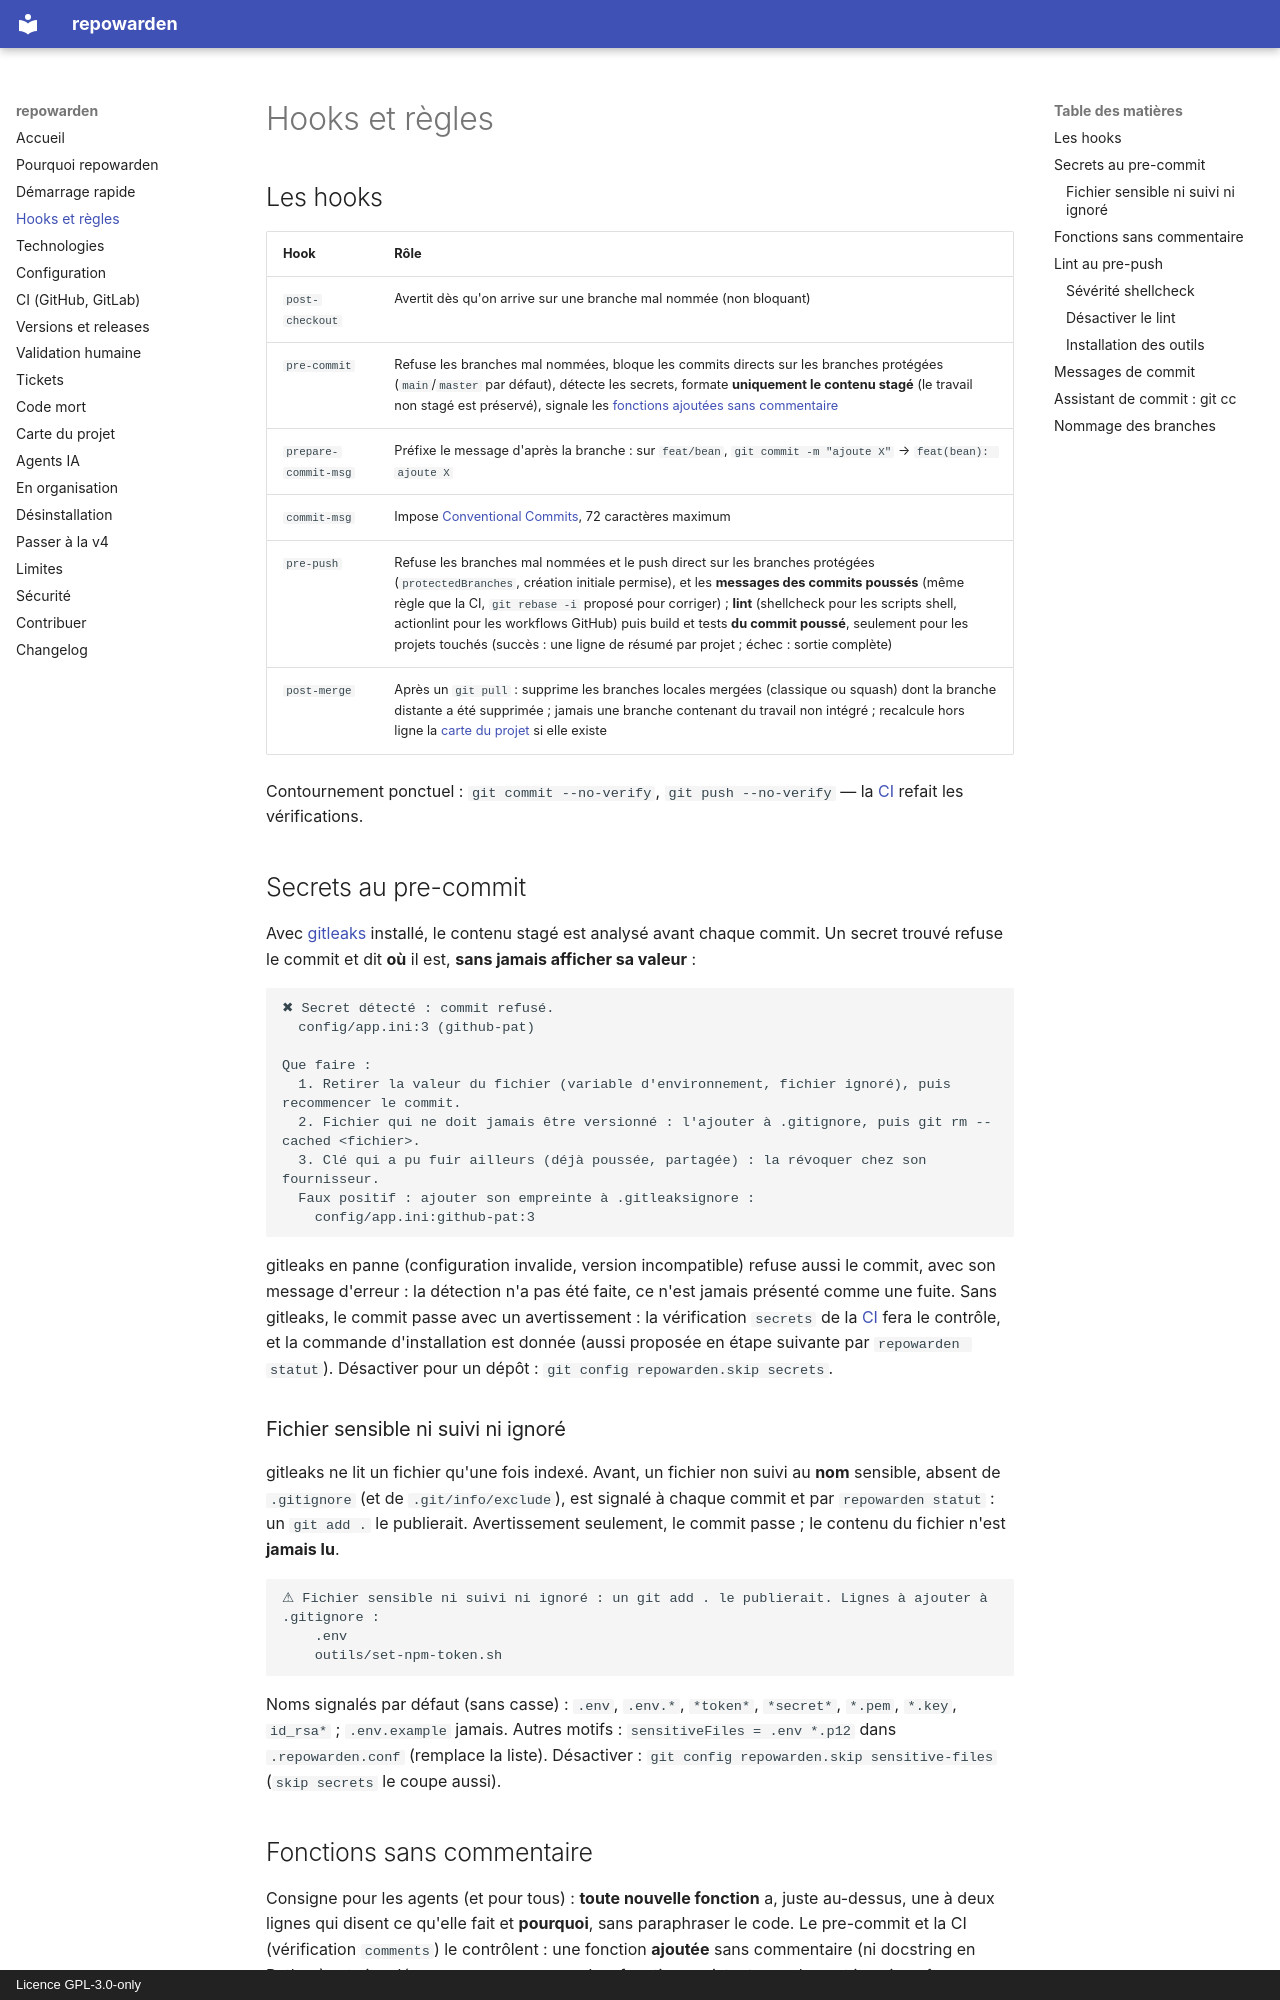

repository: simdevWarden/repowarden · page: hooks/index.html · generator: mkdocs · copyright: Licence GPL-3.0-only

# Hooks et règles

## Les hooks

| Hook | Rôle |
|---|---|
| `post-checkout` | Avertit dès qu'on arrive sur une branche mal nommée (non bloquant) |
| `pre-commit` | Refuse les branches mal nommées, bloque les commits directs sur les branches protégées (`main`/`master` par défaut), détecte les secrets, formate **uniquement le contenu stagé** (le travail non stagé est préservé), signale les [fonctions ajoutées sans commentaire](#fonctions-sans-commentaire) |
| `prepare-commit-msg` | Préfixe le message d'après la branche : sur `feat/bean`, `git commit -m "ajoute X"` → `feat(bean): ajoute X` |
| `commit-msg` | Impose [Conventional Commits](https://www.conventionalcommits.org), 72 caractères maximum |
| `pre-push` | Refuse les branches mal nommées et le push direct sur les branches protégées (`protectedBranches`, création initiale permise), et les **messages des commits poussés** (même règle que la CI, `git rebase -i` proposé pour corriger) ; **lint** (shellcheck pour les scripts shell, actionlint pour les workflows GitHub) puis build et tests **du commit poussé**, seulement pour les projets touchés (succès : une ligne de résumé par projet ; échec : sortie complète) |
| `post-merge` | Après un `git pull` : supprime les branches locales mergées (classique ou squash) dont la branche distante a été supprimée ; jamais une branche contenant du travail non intégré ; recalcule hors ligne la [carte du projet](carte.md) si elle existe |

Contournement ponctuel : `git commit --no-verify`, `git push --no-verify` — la [CI](ci.md) refait les vérifications.

## Secrets au pre-commit

Avec [gitleaks](https://github.com/gitleaks/gitleaks) installé, le contenu stagé est analysé avant chaque commit. Un secret trouvé refuse le commit et dit **où** il est, **sans jamais afficher sa valeur** :

```text
✖ Secret détecté : commit refusé.
  config/app.ini:3 (github-pat)

Que faire :
  1. Retirer la valeur du fichier (variable d'environnement, fichier ignoré), puis recommencer le commit.
  2. Fichier qui ne doit jamais être versionné : l'ajouter à .gitignore, puis git rm --cached <fichier>.
  3. Clé qui a pu fuir ailleurs (déjà poussée, partagée) : la révoquer chez son fournisseur.
  Faux positif : ajouter son empreinte à .gitleaksignore :
    config/app.ini:github-pat:3
```

gitleaks en panne (configuration invalide, version incompatible) refuse aussi le commit, avec son message d'erreur : la détection n'a pas été faite, ce n'est jamais présenté comme une fuite. Sans gitleaks, le commit passe avec un avertissement : la vérification `secrets` de la [CI](ci.md) fera le contrôle, et la commande d'installation est donnée (aussi proposée en étape suivante par `repowarden statut`). Désactiver pour un dépôt : `git config repowarden.skip secrets`.

### Fichier sensible ni suivi ni ignoré

gitleaks ne lit un fichier qu'une fois indexé. Avant, un fichier non suivi au **nom** sensible, absent de `.gitignore` (et de `.git/info/exclude`), est signalé à chaque commit et par `repowarden statut` : un `git add .` le publierait. Avertissement seulement, le commit passe ; le contenu du fichier n'est **jamais lu**.

```text
⚠ Fichier sensible ni suivi ni ignoré : un git add . le publierait. Lignes à ajouter à .gitignore :
    .env
    outils/set-npm-token.sh
```

Noms signalés par défaut (sans casse) : `.env`, `.env.*`, `*token*`, `*secret*`, `*.pem`, `*.key`, `id_rsa*` ; `.env.example` jamais. Autres motifs : `sensitiveFiles = .env *.p12` dans `.repowarden.conf` (remplace la liste). Désactiver : `git config repowarden.skip sensitive-files` (`skip secrets` le coupe aussi).
